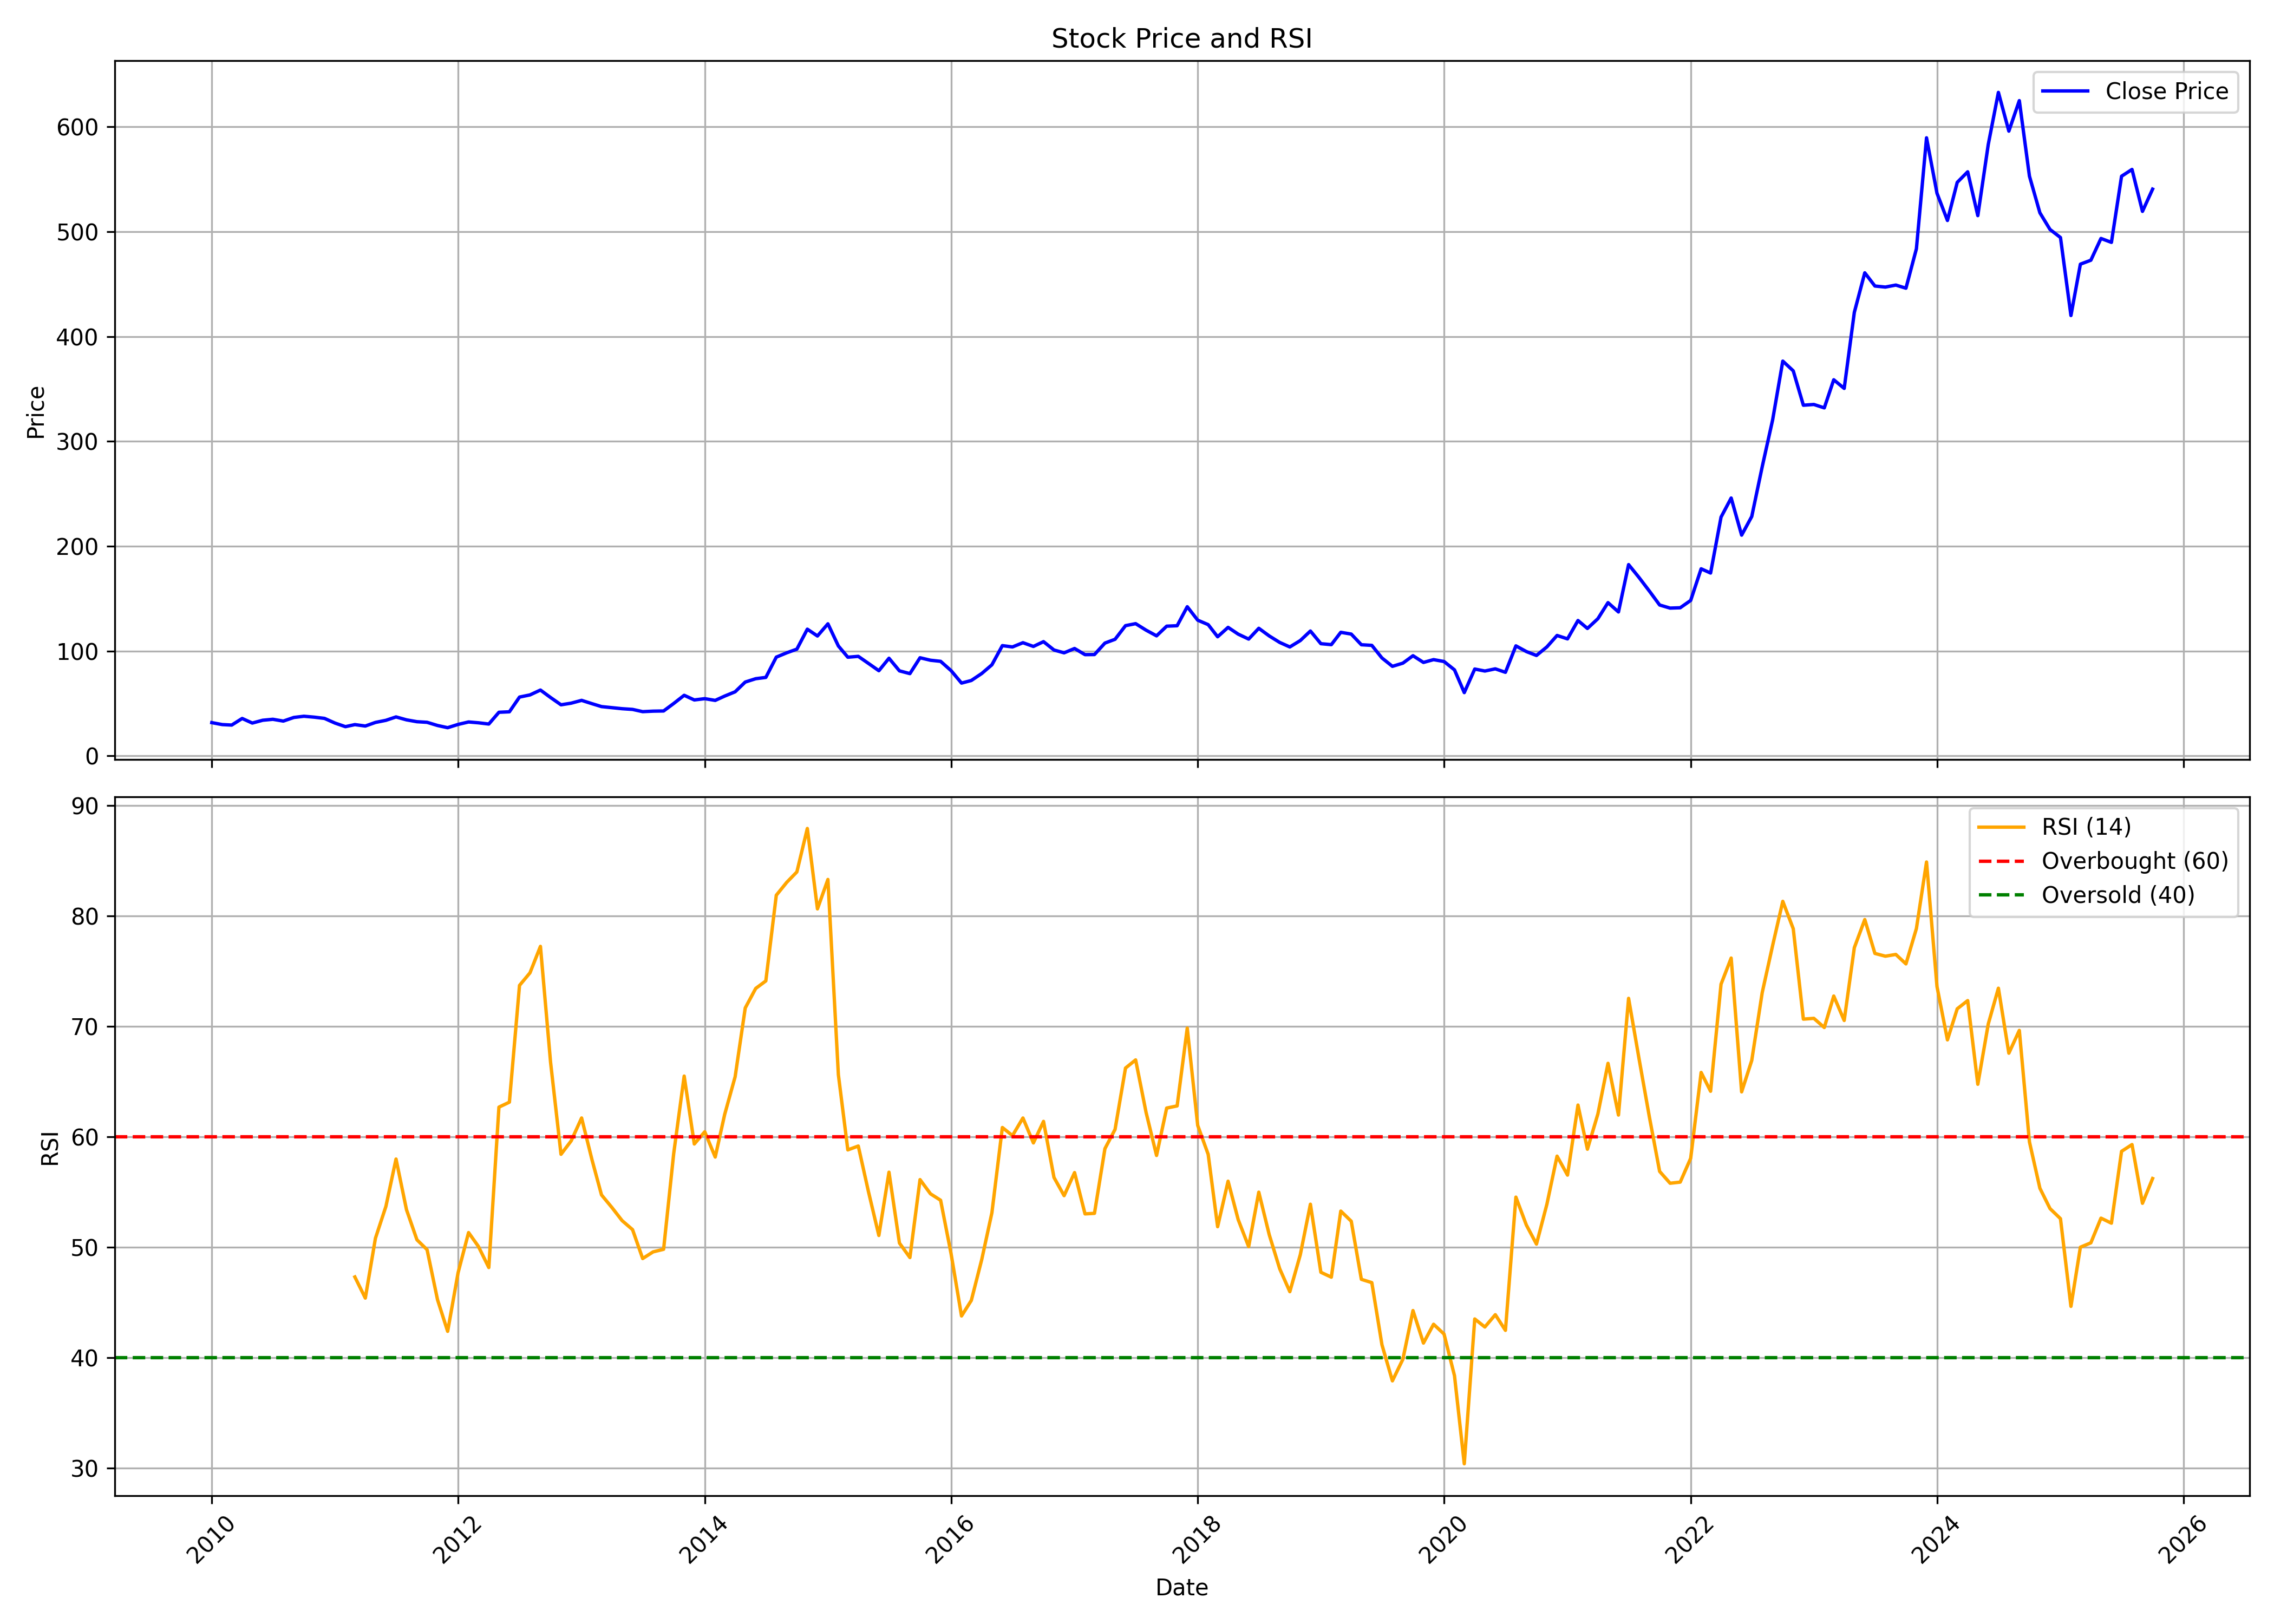

Values plotted in this chart, from the file beside it:
, date, symbol, open, high, low, close, volume, rsi
0, 2010-01-01, SHANTIGEAR, 35.27, 39.52, 29.96, 31.77, 5131833, 
1, 2010-02-01, SHANTIGEAR, 32.04, 33.38, 28.3, 29.92, 1553407, 
2, 2010-03-01, SHANTIGEAR, 29.92, 32.67, 28.78, 29.45, 1723830, 
3, 2010-04-01, SHANTIGEAR, 29.76, 39.01, 29.49, 35.75, 8197977, 
4, 2010-05-01, SHANTIGEAR, 36.22, 36.22, 30.31, 31.38, 1810834, 
5, 2010-06-01, SHANTIGEAR, 31.41, 35.94, 30.78, 34.05, 2981752, 
6, 2010-07-01, SHANTIGEAR, 33.5, 37.24, 32.32, 34.96, 4068094, 
7, 2010-08-01, SHANTIGEAR, 36.02, 36.26, 32.89, 33.25, 2740686, 
8, 2010-09-01, SHANTIGEAR, 33.85, 39.9, 33.57, 36.7, 6239840, 
9, 2010-10-01, SHANTIGEAR, 37.22, 40.86, 36.46, 37.86, 4649763, 
10, 2010-11-01, SHANTIGEAR, 38.74, 42.79, 34.13, 36.98, 4309066, 
11, 2010-12-01, SHANTIGEAR, 37.26, 39.1, 32.13, 35.82, 1585766, 
12, 2011-01-01, SHANTIGEAR, 35.94, 36.58, 30.45, 31.37, 1275292, 
13, 2011-02-01, SHANTIGEAR, 31.25, 32.61, 27.68, 27.92, 668482, 
14, 2011-03-01, SHANTIGEAR, 28.04, 30.25, 26.68, 29.89, 1423574, 47.29
15, 2011-04-01, SHANTIGEAR, 30.57, 32.17, 28.44, 28.52, 2414953, 45.38
16, 2011-05-01, SHANTIGEAR, 28.52, 32.61, 25.96, 31.97, 3731107, 50.8
17, 2011-06-01, SHANTIGEAR, 32.61, 36.06, 31.25, 33.97, 2479523, 53.68
18, 2011-07-01, SHANTIGEAR, 34.75, 43.05, 34.71, 37.22, 3763993, 57.97
19, 2011-08-01, SHANTIGEAR, 37.22, 38.45, 32.94, 34.42, 1396073, 53.39
20, 2011-09-01, SHANTIGEAR, 34.42, 35.08, 32.25, 32.66, 756151, 50.66
21, 2011-10-01, SHANTIGEAR, 31.42, 33.64, 25.72, 32.08, 511283, 49.77
22, 2011-11-01, SHANTIGEAR, 32.45, 33.52, 27.93, 29.04, 583500, 45.23
23, 2011-12-01, SHANTIGEAR, 29, 30.97, 25.22, 26.95, 362690, 42.37
24, 2012-01-01, SHANTIGEAR, 27.11, 33.44, 26.5, 30.07, 712794, 47.69
25, 2012-02-01, SHANTIGEAR, 30.19, 34.92, 29.45, 32.41, 1416860, 51.31
26, 2012-03-01, SHANTIGEAR, 32.7, 36.07, 29.99, 31.63, 740927, 50.07
27, 2012-04-01, SHANTIGEAR, 32.08, 33.81, 30.23, 30.44, 869647, 48.14
28, 2012-05-01, SHANTIGEAR, 30.36, 43.91, 29.99, 41.65, 3427868, 62.67
29, 2012-06-01, SHANTIGEAR, 41.08, 47.57, 40.54, 42.11, 3576926, 63.12
30, 2012-07-01, SHANTIGEAR, 42.71, 58.2, 42.46, 56.15, 5954335, 73.69
31, 2012-08-01, SHANTIGEAR, 56.11, 60.29, 55.35, 58.2, 2248274, 74.83
32, 2012-09-01, SHANTIGEAR, 59.41, 63.43, 57.99, 62.85, 2368409, 77.23
33, 2012-10-01, SHANTIGEAR, 63.43, 64.06, 54.01, 55.73, 3144112, 66.74
34, 2012-11-01, SHANTIGEAR, 55.31, 56.94, 41.87, 48.78, 2195889, 58.4
35, 2012-12-01, SHANTIGEAR, 48.61, 53.8, 48.28, 50.33, 2377049, 59.61
36, 2013-01-01, SHANTIGEAR, 50.45, 60.71, 50.24, 53.01, 2706368, 61.69
37, 2013-02-01, SHANTIGEAR, 53.59, 58.95, 49.41, 49.83, 1390566, 57.88
38, 2013-03-01, SHANTIGEAR, 49.45, 51.71, 44.8, 47.06, 266379, 54.72
39, 2013-04-01, SHANTIGEAR, 47.69, 50.24, 39.82, 46.06, 294770, 53.58
40, 2013-05-01, SHANTIGEAR, 46.06, 47.15, 40.61, 45.05, 1070869, 52.4
41, 2013-06-01, SHANTIGEAR, 46.02, 46.06, 41.66, 44.38, 93380, 51.58
42, 2013-07-01, SHANTIGEAR, 44.09, 46.64, 41.45, 42.25, 189929, 48.96
43, 2013-08-01, SHANTIGEAR, 42.17, 53.73, 41.19, 42.72, 514117, 49.57
44, 2013-09-01, SHANTIGEAR, 42.5, 46.62, 41.36, 42.89, 160553, 49.8
45, 2013-10-01, SHANTIGEAR, 42.89, 51.66, 42.46, 50.05, 365781, 58.48
46, 2013-11-01, SHANTIGEAR, 50.01, 58.48, 49.79, 57.85, 408542, 65.48
47, 2013-12-01, SHANTIGEAR, 57.21, 63.14, 52.8, 53.4, 660707, 59.33
48, 2014-01-01, SHANTIGEAR, 53.14, 64.33, 53.06, 54.62, 1149785, 60.44
49, 2014-02-01, SHANTIGEAR, 54.46, 58.48, 50.18, 52.97, 359217, 58.15
50, 2014-03-01, SHANTIGEAR, 54.24, 57.69, 52.31, 57.09, 382842, 62.01
51, 2014-04-01, SHANTIGEAR, 58.51, 71.29, 57.52, 61.18, 1337713, 65.42
52, 2014-05-01, SHANTIGEAR, 61.18, 74.82, 57, 70.47, 1118689, 71.65
53, 2014-06-01, SHANTIGEAR, 70.6, 80.03, 67.76, 73.66, 1316276, 73.42
54, 2014-07-01, SHANTIGEAR, 74.05, 87.69, 70.82, 74.91, 2886232, 74.1
55, 2014-08-01, SHANTIGEAR, 74.05, 96.35, 69.87, 94.24, 2612552, 81.86
56, 2014-09-01, SHANTIGEAR, 96.3, 111, 89.24, 98.37, 3864942, 83.03
57, 2014-10-01, SHANTIGEAR, 98.16, 110.2, 92.99, 101.9, 1258732, 83.97
58, 2014-11-01, SHANTIGEAR, 101.8, 124.6, 100.3, 120.9, 2238192, 87.9
59, 2014-12-01, SHANTIGEAR, 121.6, 124, 101.6, 114.4, 1623937, 80.62
... 130 more rows
